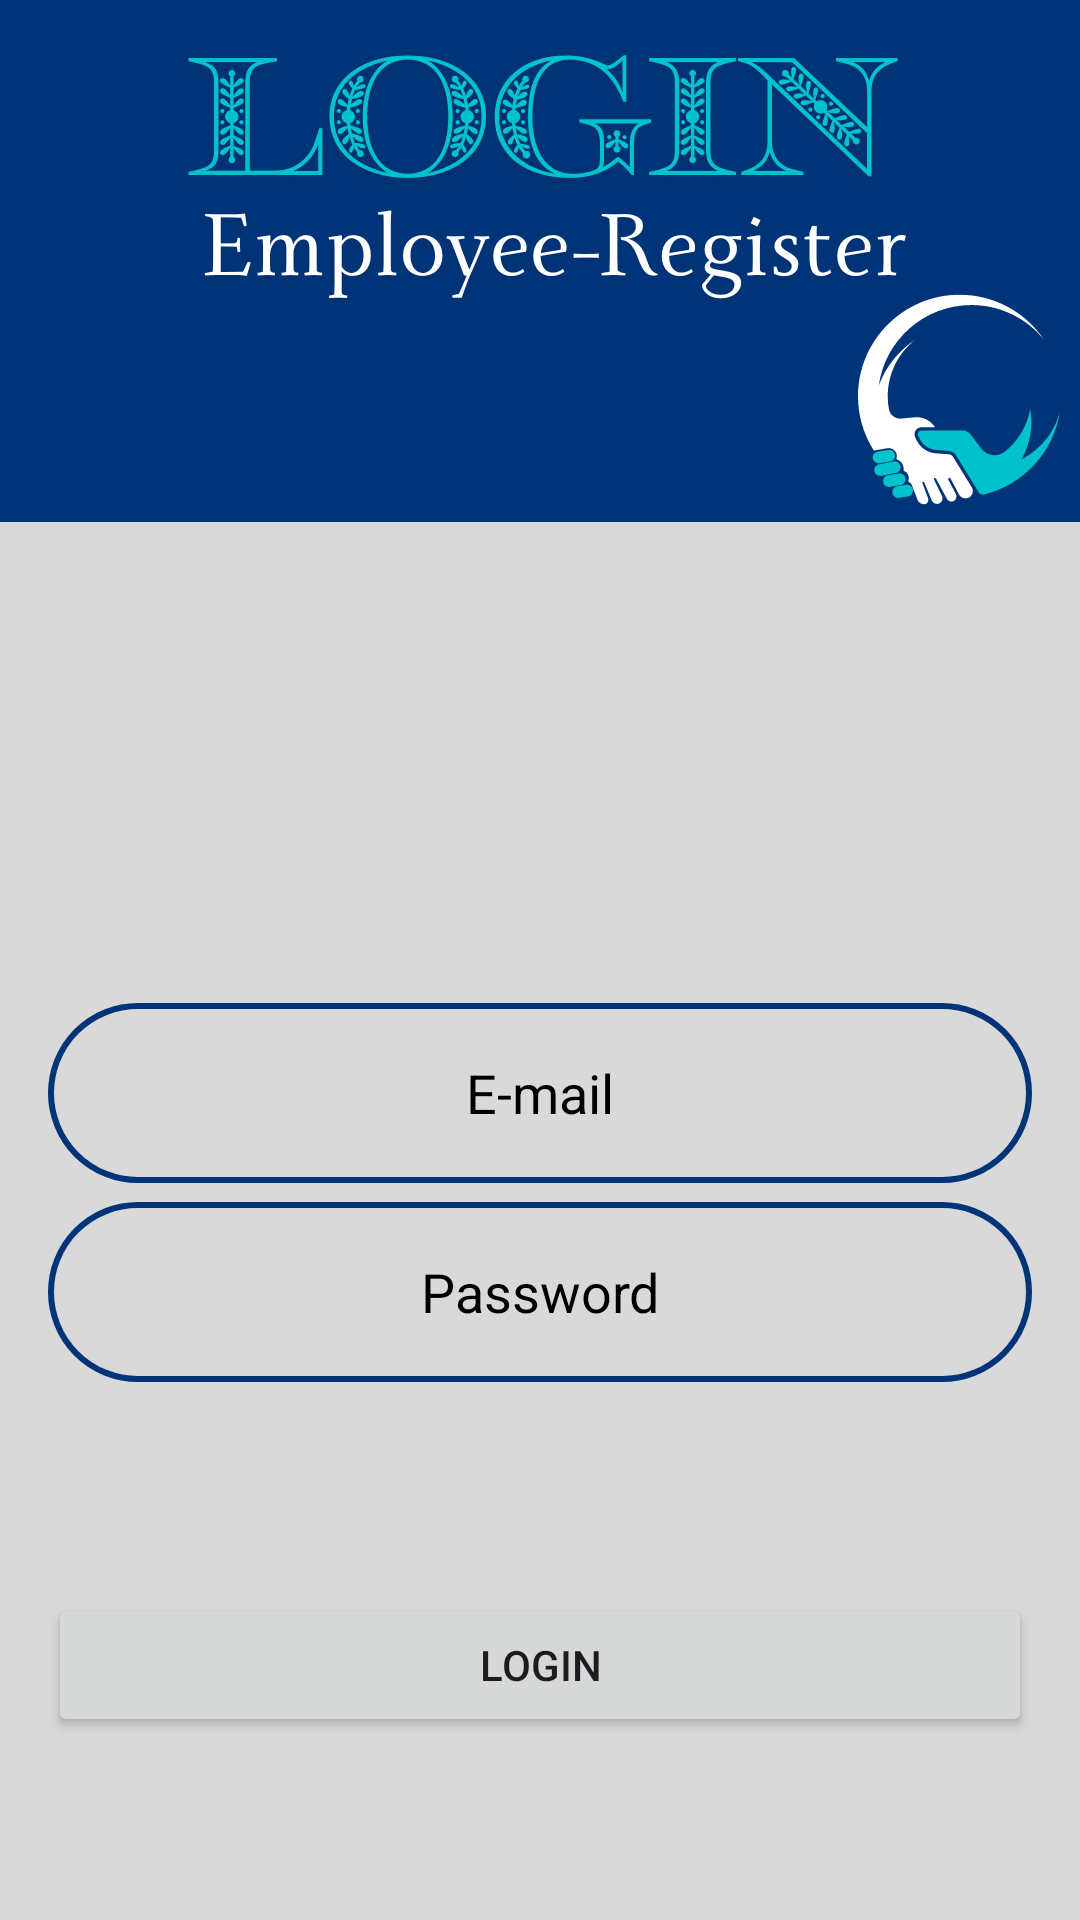

This screen was rendered from an Android layout file. Write that file and the resources it references.
<!-- AndroidManifest.xml: application theme Theme.Employeeregister -->
<!-- res/layout/activity_login.xml -->
<?xml version="1.0" encoding="utf-8"?>
<RelativeLayout xmlns:android="http://schemas.android.com/apk/res/android"
    android:layout_width="match_parent"
    android:layout_height="match_parent"
    android:padding="16dp"
    android:orientation="vertical"
    android:gravity="center_vertical"
    android:background="@drawable/loginll">

    


    
    <EditText
        android:id="@+id/usernameEditText"
        android:layout_width="match_parent"
        android:layout_height="60dp"

        android:layout_marginTop="16dp"
        android:hint="@string/username"
        android:textColorHint="@color/black"
        android:textColor="@color/black"
        android:textAlignment="center"
        android:inputType="text"
        android:background="@drawable/blue_border"
        android:layout_marginBottom="-10dp"/>

    
    <EditText
        android:id="@+id/passwordEditText"
        android:layout_width="match_parent"
        android:layout_height="60dp"
        android:layout_below="@id/usernameEditText"
        android:layout_marginTop="16dp"
        android:layout_marginBottom="-400dp"
        android:background="@drawable/blue_border"
        android:hint="@string/password"
        android:inputType="textPassword"
        android:textAlignment="center"
        android:textColor="@color/black"
        android:textColorHint="@color/black" />

    
    <Button
        android:id="@+id/loginButton"
        android:layout_width="match_parent"
        android:layout_height="wrap_content"
        android:text="@string/login"
        android:layout_below="@id/passwordEditText"
        android:layout_marginTop="470dp"/>

</RelativeLayout>
<!-- resources referenced by this layout -->
<resources>
  <color name="black">#FF000000</color>
  <!-- drawable blue_border (drawable) -->
  <?xml version="1.0" encoding="utf-8"?>
  <shape xmlns:android="http://schemas.android.com/apk/res/android">
  <stroke
      android:width="2dp"
      android:color="@color/blue"/>
  
      <corners
          android:radius="30dp"/>
  </shape>
  <!-- drawable loginll: png bitmap (drawable, 96389 bytes) -->
  <string name="login">Login</string>
  <string name="password">Password</string>
  <string name="username">E-mail</string>
  <style name="Theme.Employeeregister" parent="Base.Theme.Employeeregister" />
  <color name="blue">#003479</color>
  <style name="Base.Theme.Employeeregister" parent="Theme.Material3.DayNight.NoActionBar">
          
          <item name="colorPrimary">@color/green</item>
          <item name="colorPrimaryVariant">@color/green</item>
          <item name="android:statusBarColor">@color/green</item>
      </style>
  <color name="green">#4fa855</color>
</resources>
